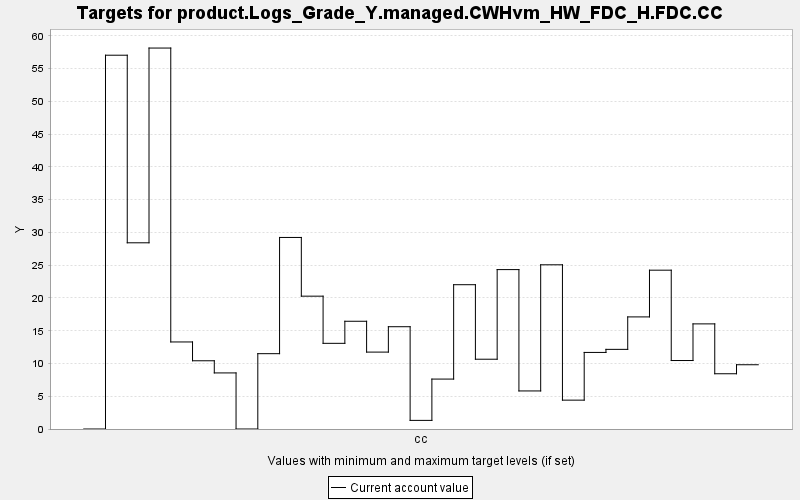

The data file committed next to this chart (first rows):
TARGET, PERIOD, YEAR, PERIODWIDTH, MINIMUM, MAXIMUM, MINWEIGHT, MAXWEIGHT, CURRENT, SUMMARY
product.Logs_Grade_Y.managed.CWHvm_HW_FD…, 0, 0, 10.0, 0.0, 10000, 1.0, 1.0, 0.0, 0.0
product.Logs_Grade_Y.managed.CWHvm_HW_FD…, 1, 10, 10.0, 0.0, 10000, 1.0, 1.0, 57.06, 0.0
product.Logs_Grade_Y.managed.CWHvm_HW_FD…, 2, 20, 10.0, 0.0, 10000, 1.0, 1.0, 28.42, 0.0
product.Logs_Grade_Y.managed.CWHvm_HW_FD…, 3, 30, 10.0, 0.0, 10000, 1.0, 1.0, 58.15, 0.0
product.Logs_Grade_Y.managed.CWHvm_HW_FD…, 4, 40, 10.0, 0.0, 10000, 1.0, 1.0, 13.29, 0.0
product.Logs_Grade_Y.managed.CWHvm_HW_FD…, 5, 50, 10.0, 0.0, 10000, 1.0, 1.0, 10.42, 0.0
product.Logs_Grade_Y.managed.CWHvm_HW_FD…, 6, 60, 10.0, 0.0, 10000, 1.0, 1.0, 8.561, 0.0
product.Logs_Grade_Y.managed.CWHvm_HW_FD…, 7, 70, 10.0, 0.0, 10000, 1.0, 1.0, 0.0, 0.0
product.Logs_Grade_Y.managed.CWHvm_HW_FD…, 8, 80, 10.0, 0.0, 10000, 1.0, 1.0, 11.5, 0.0
product.Logs_Grade_Y.managed.CWHvm_HW_FD…, 9, 90, 10.0, 0.0, 10000, 1.0, 1.0, 29.24, 0.0
product.Logs_Grade_Y.managed.CWHvm_HW_FD…, 10, 100, 10.0, 0.0, 10000, 1.0, 1.0, 20.28, 0.0
product.Logs_Grade_Y.managed.CWHvm_HW_FD…, 11, 110, 10.0, 0.0, 10000, 1.0, 1.0, 13.08, 0.0
product.Logs_Grade_Y.managed.CWHvm_HW_FD…, 12, 120, 10.0, 0.0, 10000, 1.0, 1.0, 16.45, 0.0
product.Logs_Grade_Y.managed.CWHvm_HW_FD…, 13, 130, 10.0, 0.0, 10000, 1.0, 1.0, 11.74, 0.0
product.Logs_Grade_Y.managed.CWHvm_HW_FD…, 14, 140, 10.0, 0.0, 10000, 1.0, 1.0, 15.61, 0.0
product.Logs_Grade_Y.managed.CWHvm_HW_FD…, 15, 150, 10.0, 0.0, 10000, 1.0, 1.0, 1.316, 0.0
product.Logs_Grade_Y.managed.CWHvm_HW_FD…, 16, 160, 10.0, 0.0, 10000, 1.0, 1.0, 7.621, 0.0
product.Logs_Grade_Y.managed.CWHvm_HW_FD…, 17, 170, 10.0, 0.0, 10000, 1.0, 1.0, 22.03, 0.0
product.Logs_Grade_Y.managed.CWHvm_HW_FD…, 18, 180, 10.0, 0.0, 10000, 1.0, 1.0, 10.65, 0.0
product.Logs_Grade_Y.managed.CWHvm_HW_FD…, 19, 190, 10.0, 0.0, 10000, 1.0, 1.0, 24.33, 0.0
product.Logs_Grade_Y.managed.CWHvm_HW_FD…, 20, 200, 10.0, 0.0, 10000, 1.0, 1.0, 5.81, 0.0
product.Logs_Grade_Y.managed.CWHvm_HW_FD…, 21, 210, 10.0, 0.0, 10000, 1.0, 1.0, 25.07, 0.0
product.Logs_Grade_Y.managed.CWHvm_HW_FD…, 22, 220, 10.0, 0.0, 10000, 1.0, 1.0, 4.405, 0.0
product.Logs_Grade_Y.managed.CWHvm_HW_FD…, 23, 230, 10.0, 0.0, 10000, 1.0, 1.0, 11.69, 0.0
product.Logs_Grade_Y.managed.CWHvm_HW_FD…, 24, 240, 10.0, 0.0, 10000, 1.0, 1.0, 12.16, 0.0
product.Logs_Grade_Y.managed.CWHvm_HW_FD…, 25, 250, 10.0, 0.0, 10000, 1.0, 1.0, 17.11, 0.0
product.Logs_Grade_Y.managed.CWHvm_HW_FD…, 26, 260, 10.0, 0.0, 10000, 1.0, 1.0, 24.24, 0.0
product.Logs_Grade_Y.managed.CWHvm_HW_FD…, 27, 270, 10.0, 0.0, 10000, 1.0, 1.0, 10.45, 0.0
product.Logs_Grade_Y.managed.CWHvm_HW_FD…, 28, 280, 10.0, 0.0, 10000, 1.0, 1.0, 16.05, 0.0
product.Logs_Grade_Y.managed.CWHvm_HW_FD…, 29, 290, 10.0, 0.0, 10000, 1.0, 1.0, 8.434, 0.0
product.Logs_Grade_Y.managed.CWHvm_HW_FD…, 30, 300, 10.0, 0.0, 10000, 1.0, 1.0, 9.809, 0.0
